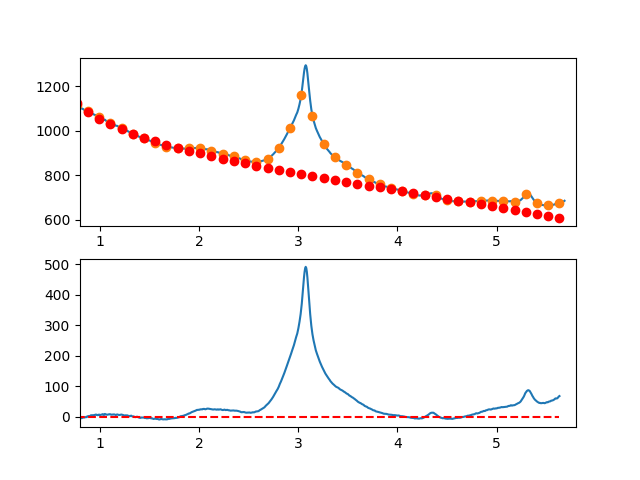

The file beside this chart, header and first rows:
7.660095065371018697e-01, -7.004865835285727371e+00
7.716692588143090337e-01, -6.112656924229213473e+00
7.773290110915161977e-01, -6.012902761146506236e+00
7.829887633687233617e-01, -6.365321748812220903e+00
7.886485156459305257e-01, -6.089632289999826753e+00
7.943082679231376897e-01, -7.895552787483438806e+00
7.999680202003448537e-01, -5.182801644037681399e+00
8.056277724775520177e-01, -5.251097262434996082e+00
8.112875247547591817e-01, -3.640158045450334612e+00
8.169472770319663457e-01, -5.419702395857484589e+00
8.226070293091735097e-01, -4.049448716430333661e+00
8.282667815863807848e-01, -3.059115409942478436e+00
8.339265338635878377e-01, -2.758420879168170359e+00
8.395862861407951128e-01, -3.287083526880905993e+00
8.452460384180022768e-01, -2.814821755855064112e+00
8.509057906952094408e-01, -2.051353968864759736e+00
8.565655429724164938e-01, -1.936398568682989207e+00
8.622252952496237688e-01, -7.596739580842495343e-01
8.678850475268309328e-01, -1.980898539842200989e+00
8.735447998040380968e-01, 5.402092832689504576e-01
8.792045520812451498e-01, 1.243931108474953362e+00
8.848643043584524248e-01, 1.720548533003238845e+00
8.905240566356595888e-01, 1.380343154078673251e+00
8.961838089128667528e-01, 7.335965689278509672e-01
9.018435611900738058e-01, 1.240590374776729732e+00
9.075033134672810808e-01, 4.111606168851494658e+00
9.131630657444882448e-01, 4.446925548377976156e+00
9.188228180216954089e-01, 3.046830110582732232e+00
9.244825702989024618e-01, 3.901601452691238592e+00
9.301423225761097369e-01, 4.671521171929953198e+00
9.358020748533169009e-01, 4.516870865525106638e+00
9.414618271305239539e-01, 4.707932130702829454e+00
9.471215794077312289e-01, 5.344986564688724684e+00
9.527813316849383929e-01, 6.128315764709213909e+00
9.584410839621455569e-01, 6.658201327990354912e+00
9.641008362393528319e-01, 5.744924851758469231e+00
9.697605885165598849e-01, 6.238767933239159902e+00
9.754203407937670489e-01, 4.880012169659039500e+00
9.810800930709743239e-01, 4.658939158243583734e+00
9.867398453481812659e-01, 5.605830496219823544e+00
9.923995976253885409e-01, 6.790967780812707133e+00
9.980593499025957049e-01, 4.864610284979562493e+00
1.003719102179802869e+00, 5.516927984599760748e+00
1.009378854457010144e+00, 5.798068531282751792e+00
1.015038606734217197e+00, 6.388179576638549406e+00
1.020698359011424472e+00, 6.737408772276694435e+00
1.026358111288631525e+00, 7.965903769807255230e+00
1.032017863565838578e+00, 7.153812220839427027e+00
1.037677615843045853e+00, 5.381281776983314558e+00
1.043337368120253128e+00, 5.548460089848958887e+00
1.048997120397460181e+00, 8.615494811046119139e+00
1.054656872674667456e+00, 8.432533592184427107e+00
1.060316624951874509e+00, 6.619724084873269021e+00
1.065976377229081784e+00, 6.587213940723131600e+00
1.071636129506288837e+00, 6.525150811343337409e+00
1.077295881783495890e+00, 6.153682348343636477e+00
1.082955634060703165e+00, 6.492956203334415477e+00
1.088615386337910440e+00, 7.173120027924596798e+00
1.094275138615117493e+00, 7.874321473724421594e+00
1.099934890892324768e+00, 7.346708192343839983e+00
1.105594643169532043e+00, 7.830427835392129055e+00
... 809 more rows
